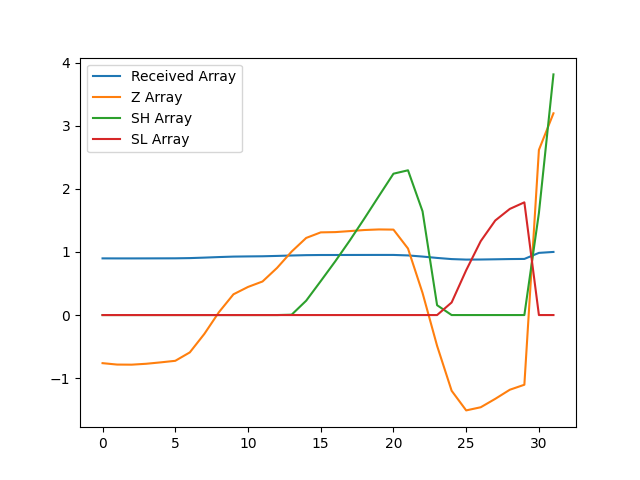

Source data for this figure (header and first rows):
, index, year, val, Received Array, Z Array, SH Array, SL Array
0, 7010, 1990, 18847, 0.898, -0.7622, 0.0, 0.0
1, 7013, 1991, 18835, 0.8974, -0.7845, 0.0, 0.0
2, 7016, 1992, 18834, 0.8974, -0.7861, 0.0, 0.0
3, 7019, 1993, 18841, 0.8978, -0.7719, 0.0, 0.0
4, 7022, 1994, 18854, 0.8983, -0.7496, 0.0, 0.0
5, 7025, 1995, 18867, 0.899, -0.725, 0.0, 0.0
6, 7028, 1996, 18939, 0.9024, -0.5915, 0.0, 0.0
7, 7031, 1997, 19098, 0.91, -0.2983, 0.0, 0.0
8, 7034, 1998, 19283, 0.9188, 0.04511, 0.0, 0.0
9, 7037, 1999, 19437, 0.9261, 0.3288, 0.0, 0.0
10, 7040, 2000, 19500, 0.9291, 0.4453, 0.0, 0.0
11, 7043, 2001, 19546, 0.9314, 0.532, 0.0, 0.0
12, 7046, 2002, 19663, 0.9369, 0.7476, 0.0, 0.0
13, 7049, 2003, 19803, 0.9436, 1.006, 0.005812, 0.0
14, 7052, 2004, 19919, 0.9491, 1.222, 0.2275, 0.0
15, 7055, 2005, 19967, 0.9514, 1.31, 0.5376, 0.0
16, 7058, 2006, 19969, 0.9515, 1.314, 0.8518, 0.0
17, 7061, 2007, 19978, 0.9519, 1.33, 1.182, 0.0
18, 7064, 2008, 19987, 0.9524, 1.347, 1.529, 0.0
19, 7067, 2009, 19992, 0.9526, 1.356, 1.886, 0.0
20, 7070, 2010, 19991, 0.9525, 1.354, 2.24, 0.0
21, 7073, 2011, 19829, 0.9448, 1.054, 2.294, 0.0
22, 7076, 2012, 19448, 0.9267, 0.3502, 1.644, 0.0
23, 7079, 2013, 18995, 0.9051, -0.4878, 0.156, 0.0
24, 7082, 2014, 18610, 0.8868, -1.199, 0.0, 0.1995
25, 7085, 2015, 18442, 0.8787, -1.511, 0.0, 0.7102
26, 7088, 2016, 18469, 0.88, -1.461, 0.0, 1.171
27, 7091, 2017, 18541, 0.8835, -1.327, 0.0, 1.498
28, 7094, 2018, 18619, 0.8872, -1.183, 0.0, 1.682
29, 7097, 2019, 18662, 0.8892, -1.104, 0.0, 1.786
30, 7100, 2020, 20674, 0.9851, 2.616, 1.616, 0.0
31, 7103, 2021, 20987, 1.0, 3.196, 3.813, 0.0
